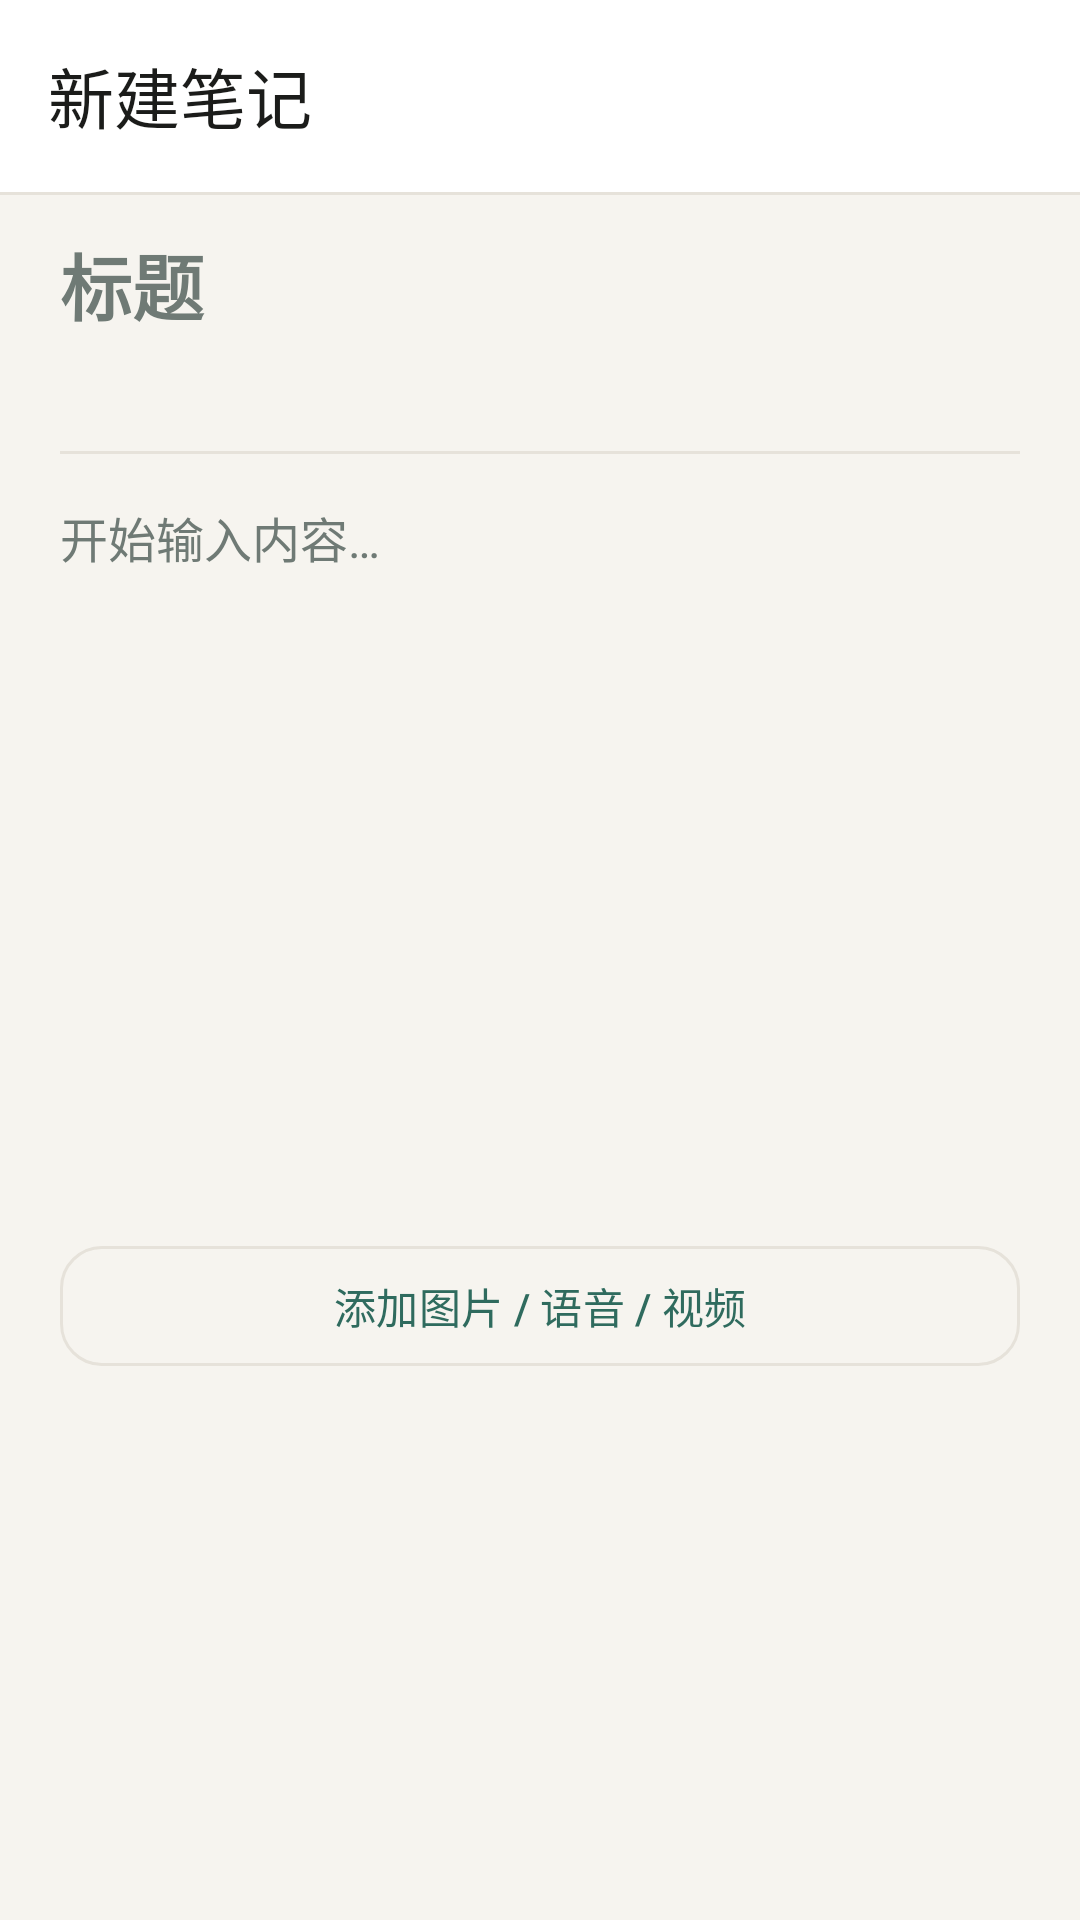

Here is an Android app screen rendered from its layout file. Give the layout XML and the strings, colors and styles it references.
<!-- AndroidManifest.xml: application theme Theme.NotePad -->
<!-- res/layout/activity_note_editor.xml -->
<?xml version="1.0" encoding="utf-8"?>
<LinearLayout xmlns:android="http://schemas.android.com/apk/res/android"
    xmlns:app="http://schemas.android.com/apk/res-auto"
    android:id="@+id/root"
    android:layout_width="match_parent"
    android:layout_height="match_parent"
    android:background="?android:attr/colorBackground"
    android:orientation="vertical">

    <com.google.android.material.appbar.AppBarLayout
        android:layout_width="match_parent"
        android:layout_height="wrap_content"
        android:background="?attr/colorSurface"
        app:elevation="0dp">

        <com.google.android.material.appbar.MaterialToolbar
            android:id="@+id/toolbar"
            android:layout_width="match_parent"
            android:layout_height="?attr/actionBarSize"
            android:background="?attr/colorSurface"
            app:navigationContentDescription="@string/back"
            app:navigationIcon="@drawable/ic_arrow_back"
            app:title="@string/title_editor_new"
            app:titleTextColor="?attr/colorOnSurface" />

    </com.google.android.material.appbar.AppBarLayout>

    <View
        android:layout_width="match_parent"
        android:layout_height="1dp"
        android:background="@color/divider" />

    <androidx.core.widget.NestedScrollView
        android:id="@+id/scroll"
        android:layout_width="match_parent"
        android:layout_height="0dp"
        android:layout_weight="1"
        android:fillViewport="true"
        android:scrollbars="vertical">

        <LinearLayout
            android:layout_width="match_parent"
            android:layout_height="wrap_content"
            android:orientation="vertical"
            android:paddingStart="20dp"
            android:paddingTop="12dp"
            android:paddingEnd="20dp"
            android:paddingBottom="40dp">

            <EditText
                android:id="@+id/edit_title"
                android:layout_width="match_parent"
                android:layout_height="wrap_content"
                android:background="@null"
                android:hint="@string/hint_title"
                android:importantForAutofill="no"
                android:inputType="textCapSentences|textMultiLine"
                android:maxLines="3"
                android:padding="0dp"
                android:textColor="?attr/colorOnSurface"
                android:textColorHint="@color/muted"
                android:textSize="24sp"
                android:textStyle="bold" />

            <TextView
                android:id="@+id/text_time"
                style="@style/TextAppearance.NotePad.Meta"
                android:layout_width="match_parent"
                android:layout_height="wrap_content"
                android:layout_marginTop="8dp" />

            <View
                android:layout_width="match_parent"
                android:layout_height="1dp"
                android:layout_marginTop="14dp"
                android:background="@color/divider" />

            <EditText
                android:id="@+id/edit_content"
                android:layout_width="match_parent"
                android:layout_height="wrap_content"
                android:layout_marginTop="16dp"
                android:background="@null"
                android:gravity="top|start"
                android:hint="@string/hint_content"
                android:importantForAutofill="no"
                android:inputType="textCapSentences|textMultiLine"
                android:lineSpacingExtra="6dp"
                android:minHeight="220dp"
                android:padding="0dp"
                android:textColor="?attr/colorOnSurface"
                android:textColorHint="@color/muted"
                android:textSize="16sp" />

            <LinearLayout
                android:id="@+id/attachment_section"
                android:layout_width="match_parent"
                android:layout_height="wrap_content"
                android:layout_marginTop="20dp"
                android:orientation="vertical"
                android:visibility="gone">

                <TextView
                    android:layout_width="wrap_content"
                    android:layout_height="wrap_content"
                    android:letterSpacing="0.08"
                    android:text="@string/attachment_section"
                    android:textColor="@color/muted"
                    android:textSize="12sp"
                    android:textStyle="bold" />

                <androidx.recyclerview.widget.RecyclerView
                    android:id="@+id/recycler_attachments"
                    android:layout_width="match_parent"
                    android:layout_height="wrap_content"
                    android:layout_marginTop="10dp"
                    android:clipToPadding="false"
                    android:paddingEnd="8dp"
                    android:scrollbars="none" />

            </LinearLayout>

            <com.google.android.material.button.MaterialButton
                android:id="@+id/button_add_attachment"
                style="@style/Widget.Material3.Button.OutlinedButton"
                android:layout_width="match_parent"
                android:layout_height="wrap_content"
                android:layout_marginTop="24dp"
                android:text="@string/add_attachment"
                app:cornerRadius="14dp"
                app:icon="@drawable/ic_attach"
                app:iconGravity="textStart" />

        </LinearLayout>

    </androidx.core.widget.NestedScrollView>

</LinearLayout>
<!-- resources referenced by this layout -->
<resources>
  <color name="divider">#E6E2DA</color>
  <color name="muted">#6F7A75</color>
  <string name="add_attachment">添加图片 / 语音 / 视频</string>
  <string name="attachment_section">附件</string>
  <string name="back">返回</string>
  <string name="hint_content">开始输入内容…</string>
  <string name="hint_title">标题</string>
  <string name="title_editor_new">新建笔记</string>
  <style name="TextAppearance.NotePad.Meta" parent="TextAppearance.Material3.LabelSmall">
          <item name="android:textSize">12sp</item>
          <item name="android:textColor">@color/muted</item>
      </style>
  <style name="Theme.NotePad" parent="Theme.NotePad.Base">
          <item name="android:windowLightStatusBar" tools:targetApi="m">true</item>
          <item name="android:windowLightNavigationBar" tools:targetApi="o_mr1">true</item>
      </style>
  <style name="Theme.NotePad.Base" parent="Theme.Material3.DayNight.NoActionBar">
          <item name="colorPrimary">@color/primary</item>
          <item name="colorOnPrimary">@color/on_primary</item>
          <item name="colorPrimaryContainer">@color/primary_container</item>
          <item name="colorOnPrimaryContainer">@color/on_primary_container</item>
  
          <item name="colorSecondary">@color/accent</item>
          <item name="colorOnSecondary">@color/white</item>
  
          <item name="colorSurface">@color/surface</item>
          <item name="colorOnSurface">@color/ink</item>
          <item name="colorSurfaceVariant">@color/surface_alt</item>
          <item name="colorOnSurfaceVariant">@color/muted</item>
          <item name="colorOutline">@color/divider</item>
          <item name="colorError">@color/danger</item>
  
          <item name="android:colorBackground">@color/paper</item>
          <item name="colorOnBackground">@color/ink</item>
          <item name="android:windowBackground">@color/paper</item>
  
          <item name="android:statusBarColor">@android:color/transparent</item>
          <item name="android:navigationBarColor">@android:color/transparent</item>
      </style>
  <color name="primary">#2F6B5E</color>
  <color name="on_primary">#FFFFFF</color>
  <color name="primary_container">#DCEFE8</color>
  <color name="on_primary_container">#17453B</color>
  <color name="accent">#B26A3C</color>
  <color name="white">#FFFFFF</color>
  <color name="surface">#FFFFFF</color>
  <color name="ink">#1B1C1A</color>
  <color name="surface_alt">#FBFAF6</color>
  <color name="danger">#B3261E</color>
  <color name="paper">#F6F4EF</color>
</resources>
